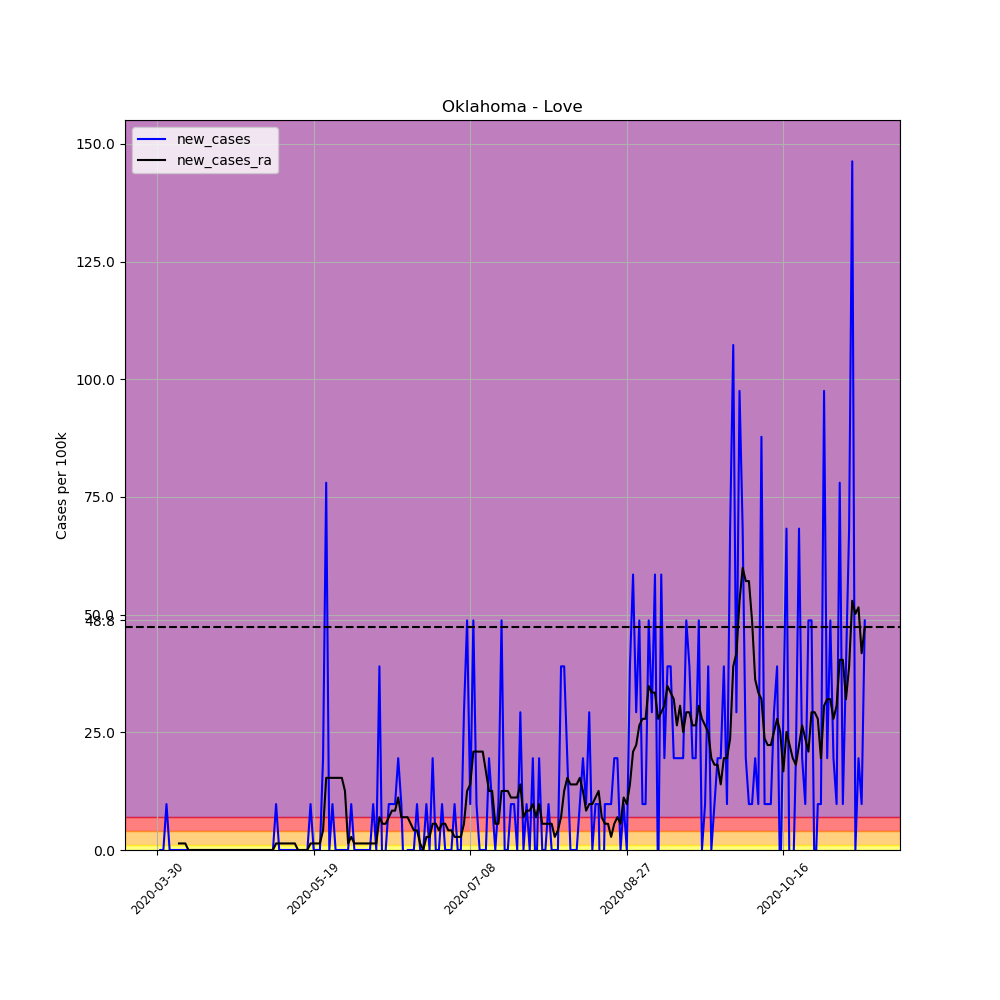

The table this chart was drawn from, first rows:
, date, county, state, fips, cases, deaths, COUNTY, STNAME, CTYNAME, POPESTIMATE2019, per_100k, per_100k_ra, new_cases, new_cases_ra
477871, 2020-03-30, Love, Oklahoma, 40085, 1, 0, 85, Oklahoma, Love, 10253, 9.753, , , 
477872, 2020-03-31, Love, Oklahoma, 40085, 1, 0, 85, Oklahoma, Love, 10253, 9.753, , 0.0, 
477873, 2020-04-01, Love, Oklahoma, 40085, 1, 0, 85, Oklahoma, Love, 10253, 9.753, , 0.0, 
477874, 2020-04-02, Love, Oklahoma, 40085, 2, 0, 85, Oklahoma, Love, 10253, 19.51, , 9.753, 
477875, 2020-04-03, Love, Oklahoma, 40085, 2, 0, 85, Oklahoma, Love, 10253, 19.51, , 0.0, 
477876, 2020-04-04, Love, Oklahoma, 40085, 2, 0, 85, Oklahoma, Love, 10253, 19.51, , 0.0, 
477877, 2020-04-05, Love, Oklahoma, 40085, 2, 0, 85, Oklahoma, Love, 10253, 19.51, 15.33, 0.0, 
477878, 2020-04-06, Love, Oklahoma, 40085, 2, 0, 85, Oklahoma, Love, 10253, 19.51, 16.72, 0.0, 1.393
477879, 2020-04-07, Love, Oklahoma, 40085, 2, 0, 85, Oklahoma, Love, 10253, 19.51, 18.11, 0.0, 1.393
477880, 2020-04-08, Love, Oklahoma, 40085, 2, 0, 85, Oklahoma, Love, 10253, 19.51, 19.51, 0.0, 1.393
477881, 2020-04-09, Love, Oklahoma, 40085, 2, 0, 85, Oklahoma, Love, 10253, 19.51, 19.51, 0.0, 0.0
477882, 2020-04-10, Love, Oklahoma, 40085, 2, 0, 85, Oklahoma, Love, 10253, 19.51, 19.51, 0.0, 0.0
477883, 2020-04-11, Love, Oklahoma, 40085, 2, 0, 85, Oklahoma, Love, 10253, 19.51, 19.51, 0.0, 0.0
477884, 2020-04-12, Love, Oklahoma, 40085, 2, 0, 85, Oklahoma, Love, 10253, 19.51, 19.51, 0.0, 0.0
477885, 2020-04-13, Love, Oklahoma, 40085, 2, 0, 85, Oklahoma, Love, 10253, 19.51, 19.51, 0.0, 0.0
477886, 2020-04-14, Love, Oklahoma, 40085, 2, 0, 85, Oklahoma, Love, 10253, 19.51, 19.51, 0.0, 0.0
477887, 2020-04-15, Love, Oklahoma, 40085, 2, 0, 85, Oklahoma, Love, 10253, 19.51, 19.51, 0.0, 0.0
477888, 2020-04-16, Love, Oklahoma, 40085, 2, 0, 85, Oklahoma, Love, 10253, 19.51, 19.51, 0.0, 0.0
477889, 2020-04-17, Love, Oklahoma, 40085, 2, 0, 85, Oklahoma, Love, 10253, 19.51, 19.51, 0.0, 0.0
477890, 2020-04-18, Love, Oklahoma, 40085, 2, 0, 85, Oklahoma, Love, 10253, 19.51, 19.51, 0.0, 0.0
477891, 2020-04-19, Love, Oklahoma, 40085, 2, 0, 85, Oklahoma, Love, 10253, 19.51, 19.51, 0.0, 0.0
477892, 2020-04-20, Love, Oklahoma, 40085, 2, 0, 85, Oklahoma, Love, 10253, 19.51, 19.51, 0.0, 0.0
477893, 2020-04-21, Love, Oklahoma, 40085, 2, 0, 85, Oklahoma, Love, 10253, 19.51, 19.51, 0.0, 0.0
477894, 2020-04-22, Love, Oklahoma, 40085, 2, 0, 85, Oklahoma, Love, 10253, 19.51, 19.51, 0.0, 0.0
477895, 2020-04-23, Love, Oklahoma, 40085, 2, 0, 85, Oklahoma, Love, 10253, 19.51, 19.51, 0.0, 0.0
477896, 2020-04-24, Love, Oklahoma, 40085, 2, 0, 85, Oklahoma, Love, 10253, 19.51, 19.51, 0.0, 0.0
477897, 2020-04-25, Love, Oklahoma, 40085, 2, 0, 85, Oklahoma, Love, 10253, 19.51, 19.51, 0.0, 0.0
477898, 2020-04-26, Love, Oklahoma, 40085, 2, 0, 85, Oklahoma, Love, 10253, 19.51, 19.51, 0.0, 0.0
477899, 2020-04-27, Love, Oklahoma, 40085, 2, 0, 85, Oklahoma, Love, 10253, 19.51, 19.51, 0.0, 0.0
477900, 2020-04-28, Love, Oklahoma, 40085, 2, 0, 85, Oklahoma, Love, 10253, 19.51, 19.51, 0.0, 0.0
477901, 2020-04-29, Love, Oklahoma, 40085, 2, 0, 85, Oklahoma, Love, 10253, 19.51, 19.51, 0.0, 0.0
477902, 2020-04-30, Love, Oklahoma, 40085, 2, 0, 85, Oklahoma, Love, 10253, 19.51, 19.51, 0.0, 0.0
477903, 2020-05-01, Love, Oklahoma, 40085, 2, 0, 85, Oklahoma, Love, 10253, 19.51, 19.51, 0.0, 0.0
477904, 2020-05-02, Love, Oklahoma, 40085, 2, 0, 85, Oklahoma, Love, 10253, 19.51, 19.51, 0.0, 0.0
477905, 2020-05-03, Love, Oklahoma, 40085, 2, 0, 85, Oklahoma, Love, 10253, 19.51, 19.51, 0.0, 0.0
477906, 2020-05-04, Love, Oklahoma, 40085, 2, 0, 85, Oklahoma, Love, 10253, 19.51, 19.51, 0.0, 0.0
477907, 2020-05-05, Love, Oklahoma, 40085, 2, 0, 85, Oklahoma, Love, 10253, 19.51, 19.51, 0.0, 0.0
477908, 2020-05-06, Love, Oklahoma, 40085, 2, 0, 85, Oklahoma, Love, 10253, 19.51, 19.51, 0.0, 0.0
477909, 2020-05-07, Love, Oklahoma, 40085, 3, 0, 85, Oklahoma, Love, 10253, 29.26, 20.9, 9.753, 1.393
477910, 2020-05-08, Love, Oklahoma, 40085, 3, 0, 85, Oklahoma, Love, 10253, 29.26, 22.29, 0.0, 1.393
477911, 2020-05-09, Love, Oklahoma, 40085, 3, 0, 85, Oklahoma, Love, 10253, 29.26, 23.69, 0.0, 1.393
477912, 2020-05-10, Love, Oklahoma, 40085, 3, 0, 85, Oklahoma, Love, 10253, 29.26, 25.08, 0.0, 1.393
477913, 2020-05-11, Love, Oklahoma, 40085, 3, 0, 85, Oklahoma, Love, 10253, 29.26, 26.47, 0.0, 1.393
477914, 2020-05-12, Love, Oklahoma, 40085, 3, 0, 85, Oklahoma, Love, 10253, 29.26, 27.87, 0.0, 1.393
477915, 2020-05-13, Love, Oklahoma, 40085, 3, 0, 85, Oklahoma, Love, 10253, 29.26, 29.26, 0.0, 1.393
477916, 2020-05-14, Love, Oklahoma, 40085, 3, 0, 85, Oklahoma, Love, 10253, 29.26, 29.26, 0.0, 0.0
477917, 2020-05-15, Love, Oklahoma, 40085, 3, 0, 85, Oklahoma, Love, 10253, 29.26, 29.26, 0.0, 0.0
477918, 2020-05-16, Love, Oklahoma, 40085, 3, 0, 85, Oklahoma, Love, 10253, 29.26, 29.26, 0.0, 0.0
477919, 2020-05-17, Love, Oklahoma, 40085, 3, 0, 85, Oklahoma, Love, 10253, 29.26, 29.26, 0.0, 0.0
477920, 2020-05-18, Love, Oklahoma, 40085, 4, 0, 85, Oklahoma, Love, 10253, 39.01, 30.65, 9.753, 1.393
477921, 2020-05-19, Love, Oklahoma, 40085, 4, 0, 85, Oklahoma, Love, 10253, 39.01, 32.05, 0.0, 1.393
477922, 2020-05-20, Love, Oklahoma, 40085, 4, 0, 85, Oklahoma, Love, 10253, 39.01, 33.44, 0.0, 1.393
477923, 2020-05-21, Love, Oklahoma, 40085, 4, 0, 85, Oklahoma, Love, 10253, 39.01, 34.83, 0.0, 1.393
477924, 2020-05-22, Love, Oklahoma, 40085, 6, 0, 85, Oklahoma, Love, 10253, 58.52, 39.01, 19.51, 4.18
477925, 2020-05-23, Love, Oklahoma, 40085, 14, 0, 85, Oklahoma, Love, 10253, 136.5, 54.34, 78.03, 15.33
477926, 2020-05-24, Love, Oklahoma, 40085, 14, 0, 85, Oklahoma, Love, 10253, 136.5, 69.67, 0.0, 15.33
477927, 2020-05-25, Love, Oklahoma, 40085, 15, 0, 85, Oklahoma, Love, 10253, 146.3, 84.99, 9.753, 15.33
477928, 2020-05-26, Love, Oklahoma, 40085, 15, 0, 85, Oklahoma, Love, 10253, 146.3, 100.3, 0.0, 15.33
477929, 2020-05-27, Love, Oklahoma, 40085, 15, 0, 85, Oklahoma, Love, 10253, 146.3, 115.6, 0.0, 15.33
477930, 2020-05-28, Love, Oklahoma, 40085, 15, 0, 85, Oklahoma, Love, 10253, 146.3, 131, 0.0, 15.33
... 167 more rows
